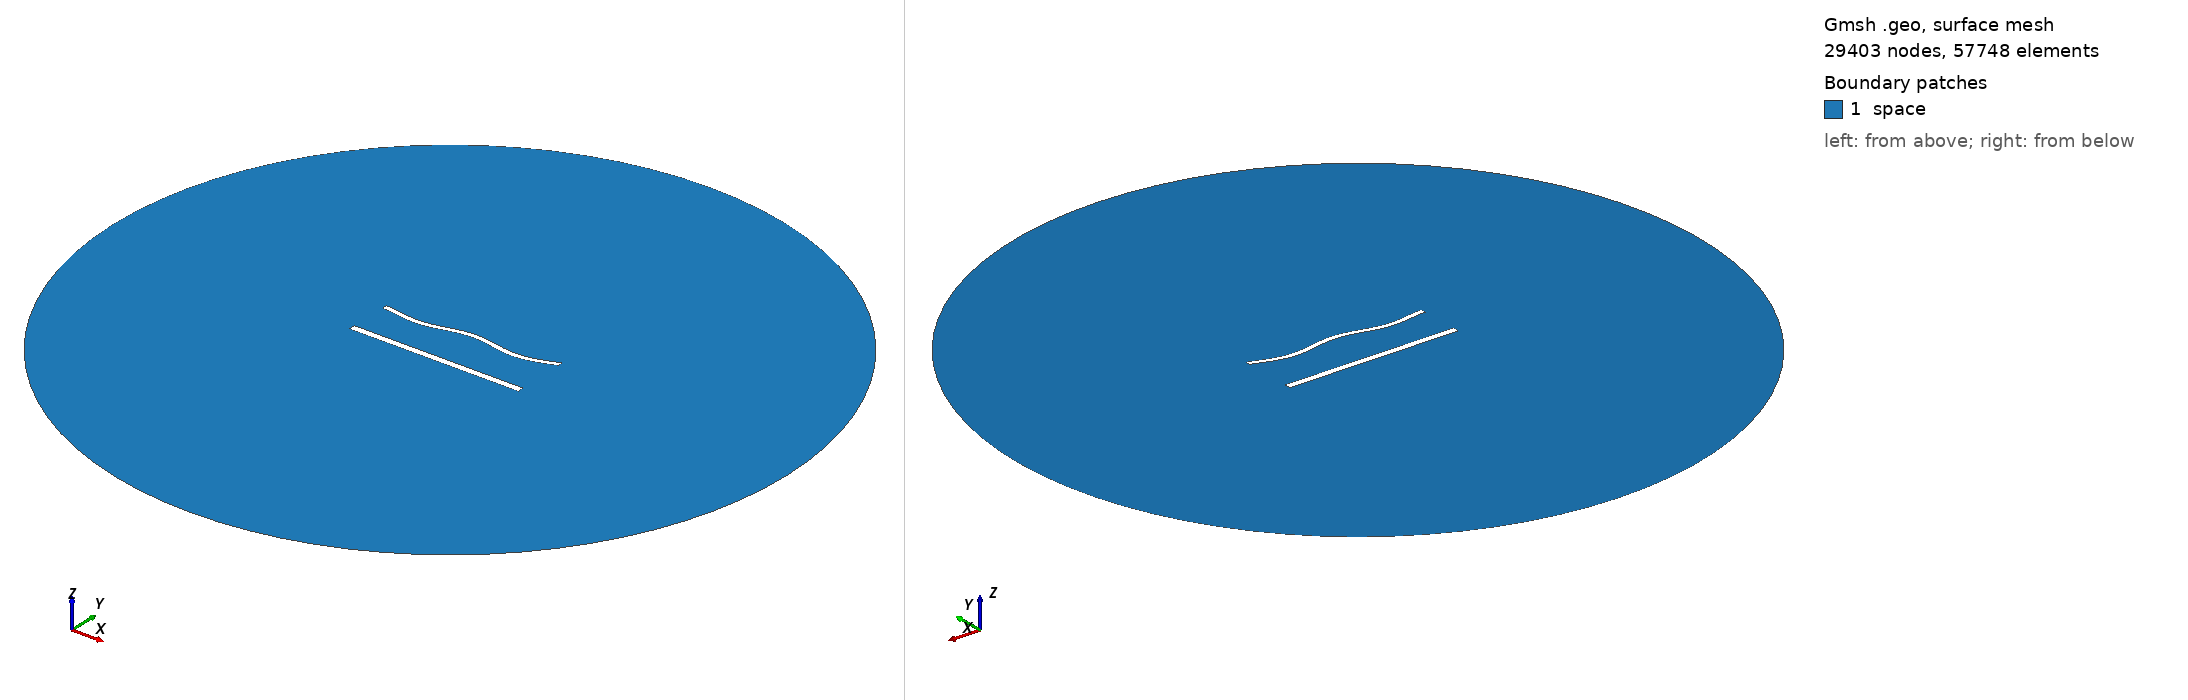

Gmsh geometry script, surface-meshed: 29403 nodes, 57748 surface elements. Boundary patches (legend numbers): 1 space. Left view from above one corner, right view from below the opposite corner. Legend entries are the model's physical surfaces. The drawing asked Gmsh for element sizes between 1% and 20% of the model's largest extent; the script's own settings can give other sizes.

=== 1444.geo (drawn) ===
//---------------------------------------
// Geometry kernel
//---------------------------------------

SetFactory("OpenCASCADE");



//---------------------------------------
// Parameters of the geometry
//---------------------------------------

// Overetch of the upper plate
overetch = 0.375;

// Distance between the plates
distance = 25.0;

// Discretization over the x axis (for the deformation)
nx = 50; 

// Length of the plate
L = 100 - overetch; 

// Number of modes
n = 4; 

// 1st mode coefficient
coeff(1) = 1.5;
beta(1) = 0.596864 * 3.1415926535 / L;

// 2nd mode coefficient
coeff(2) = 0.0;
beta(2) = 1.49418 * 3.1415926535 / L;

// 3rd mode coefficient
coeff(3) = 0.0;
beta(3) = 2.50025 * 3.1415926535 / L;

// 4th mode coefficient
coeff(4) = -1.5;
beta(4) = 3.49999 * 3.1415926535 / L;



//---------------------------------------
// Upper plate (deformed rectangle)
//---------------------------------------

// Coordiantes of the upper plate
xmin = -50;
xmax = 50 - overetch;

// Height of the upper plate
yheight = 4 - 2 * overetch;

// Indexes of the points
UpperID[] = {};
LowerID[] = {};
LeftID[] = {};
RightID[] = {};

// Point index
p = 1;

// Horizontal edges
For i In {1:nx}
    x = xmin + (i-1)*(xmax - xmin)/(nx-1);

    y_bottom = distance / 2 + overetch;
    For j In {1:n}
        C = (Cosh(beta(j)*L) + Cos(beta(j)*L)) / (Sinh(beta(j)*L) + Sin(beta(j)*L));
        y_bottom  = y_bottom + coeff(j) * (Cosh(beta(j)*(x+50)) - Cos(beta(j)*(x+50)) - C * (Sinh(beta(j)*(x+50)) - Sin(beta(j)*(x+50))));
    EndFor

    y_top = y_bottom + yheight;

    Point(p) = {x, y_top, 0, 1.0};
    UpperID[i] = p;
    p = p + 1;

    Point(p) = {x, y_bottom, 0, 1.0};
    LowerID[i] = p;
    p = p + 1;
EndFor

// Create point lists
UpperPts[] = {}; LowerPts[] = {};
For i In {1:nx}
  UpperPts[] += {UpperID[i]};
  LowerPts[] += {LowerID[i]};
EndFor

// Build splines
Spline(1) = {UpperPts[]};
Spline(2) = {LowerPts[]};
Line(3) = {LowerPts[nx-1], UpperPts[nx-1]};
Line(4) = {LowerPts[0], UpperPts[0]};

// Build the plane surface
Curve Loop(1) = {2, 3, -1, -4};
Plane Surface(1) = {1};



//---------------------------------------
// Lower plate (rectangle)
//---------------------------------------

// Vertices
Point(1001) = {-50, -distance/2, 0, 1.0};
Point(1002) = { 50, -distance/2, 0, 1.0};
Point(1003) = { 50,  -distance/2 + 4, 0, 1.0};
Point(1004) = {-50,  -distance/2 + 4, 0, 1.0};

// Edges
Line(5) = {1001, 1002};
Line(6) = {1002, 1003};
Line(7) = {1003, 1004};
Line(8) = {1004, 1001};

// Plane surface
Line Loop(2) = {5, 6, 7, 8};
Plane Surface(2) = {2}; 



//---------------------------------------
// Outer (fictious) boundary
//---------------------------------------

// Points
Point(1005) = {0, 0, 0};       // Center
Point(1006) = {200, 0, 0};     // Start point
Point(1007) = {0, 200, 0};     // 90 degrees
Point(1008) = {-200, 0, 0};    // 180 degrees
Point(1009) = {0, -200, 0};    // 270 degrees

// Circle arcs (each needs start, center, end)
Circle(9) = {1006, 1005, 1007};
Circle(10) = {1007, 1005, 1008};
Circle(11) = {1008, 1005, 1009};
Circle(12) = {1009, 1005, 1006};

// Plane surface for the entire domain
Curve Loop(3) = {9, 10, 11, 12};
Surface(3) = {3};

// Subtract the plates from the whole domain to obtain the actual domain where we want to solve the equations
BooleanDifference{ Surface{3}; Delete; }{ Surface{1}; Surface{2}; Delete; }




//---------------------------------------
// Transfinite Lines/Curves
//---------------------------------------

// Set the number of points on the boundaries
r = 6;
d = 0.15;

// Plates
Transfinite Curve {1} = 50*r/4 Using Progression 1;
Transfinite Line {2} = 50*r Using Progression 1;
Transfinite Curve {3, 4} = 2*r Using Progression 1+d;
Transfinite Line {5} = 50*r/4 Using Progression 1;
Transfinite Line {7} = 50*r Using Progression 1;
Transfinite Line {6} = 2*r Using Progression 1-d;
Transfinite Line {8} = 2*r Using Progression 1+d;

// Outer boundary
Transfinite Line {9, 10, 11, 12} = 20 Using Progression 1;



//---------------------------------------
// Physical groups
//---------------------------------------                

// Physical curves (boundaries)
Physical Line("force_segment", 10) = {2};
Physical Line("upper_plate", 11) = {1, 3, 4};
Physical Line("lower_plate", 12) = {5, 6, 7, 8};
Physical Line("boundary", 20) = {9, 10, 11, 12};

// Physical Surfaces
Physical Surface("space", 30) = {3};



//---------------------------------------
// 6. Generate the Mesh
//---------------------------------------

// 2D mesh generation
Mesh 2;
